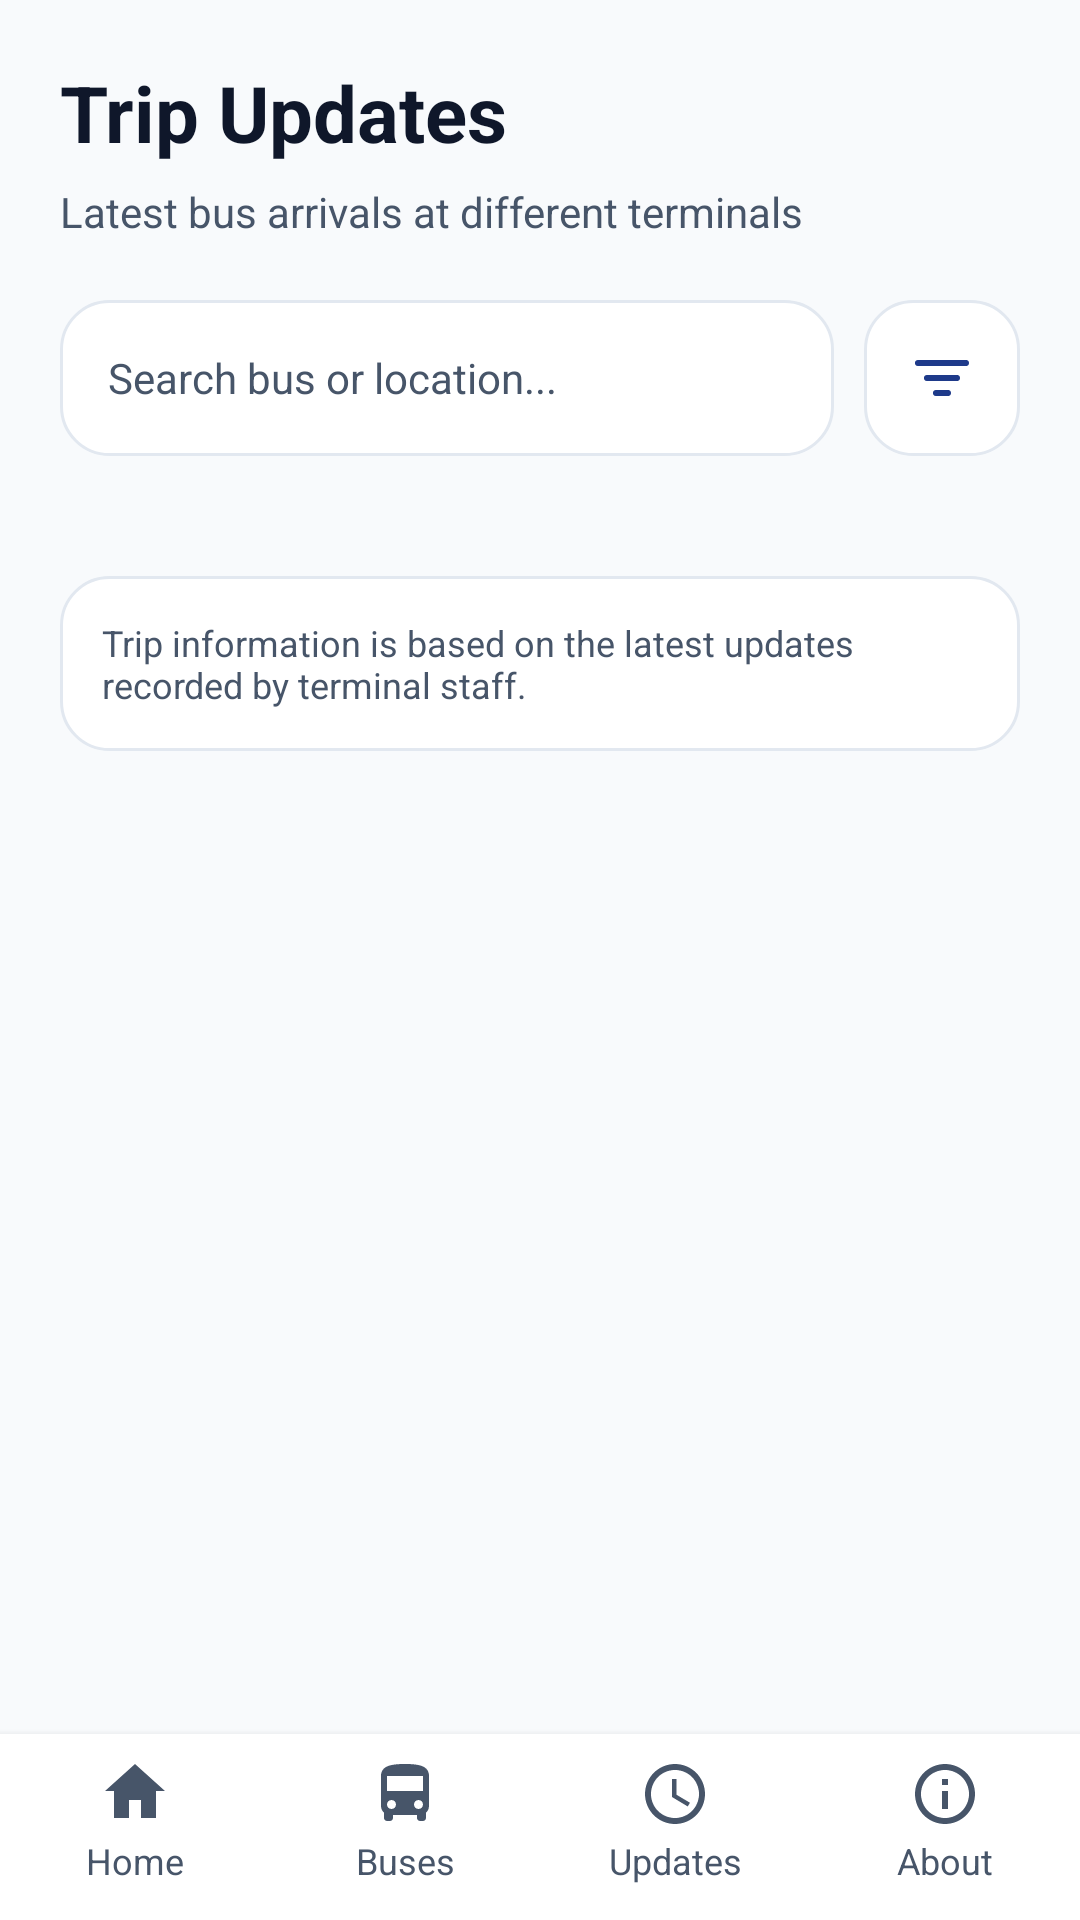

Layout XML and referenced resources for this Android screen:
<!-- AndroidManifest.xml: application theme Theme.PabamaApp -->
<!-- res/layout/activity_trip_updates.xml -->
<LinearLayout xmlns:android="http://schemas.android.com/apk/res/android"
    android:id="@+id/main"
    android:layout_width="match_parent"
    android:layout_height="match_parent"
    android:orientation="vertical"
    android:background="@color/background">

    <ScrollView
        android:layout_width="match_parent"
        android:layout_height="0dp"
        android:layout_weight="1"
        android:fillViewport="true">

        <LinearLayout
            android:layout_width="match_parent"
            android:layout_height="wrap_content"
            android:orientation="vertical"
            android:padding="20dp">

            <TextView
                android:layout_width="wrap_content"
                android:layout_height="wrap_content"
                android:text="Trip Updates"
                android:textColor="@color/text_primary"
                android:textSize="26sp"
                android:textStyle="bold" />

            <TextView
                android:layout_width="wrap_content"
                android:layout_height="wrap_content"
                android:layout_marginTop="6dp"
                android:text="Latest bus arrivals at different terminals"
                android:textColor="@color/text_secondary"
                android:textSize="14sp" />

            
            <LinearLayout
                android:layout_width="match_parent"
                android:layout_height="wrap_content"
                android:layout_marginTop="20dp"
                android:orientation="horizontal"
                android:gravity="center_vertical">

                <EditText
                    android:id="@+id/inputSearchArrivals"
                    android:layout_width="0dp"
                    android:layout_height="52dp"
                    android:layout_weight="1"
                    android:background="@drawable/bg_card"
                    android:hint="Search bus or location..."
                    android:paddingStart="16dp"
                    android:paddingEnd="16dp"
                    android:textColor="@color/text_primary"
                    android:textColorHint="@color/text_secondary"
                    android:textSize="14sp"
                    android:inputType="text"
                    android:singleLine="true"
                    android:imeOptions="actionSearch" />

                <ImageButton
                    android:id="@+id/btnFilterTerminal"
                    android:layout_width="52dp"
                    android:layout_height="52dp"
                    android:layout_marginStart="10dp"
                    android:background="@drawable/bg_card"
                    android:src="@drawable/ic_filter"
                    android:scaleType="centerInside"
                    android:padding="14dp"
                    android:contentDescription="Filter by terminal" />

            </LinearLayout>

            
            <TextView
                android:id="@+id/txtActiveTerminalFilter"
                android:layout_width="wrap_content"
                android:layout_height="wrap_content"
                android:layout_marginTop="12dp"
                android:background="@drawable/bg_card"
                android:paddingStart="14dp"
                android:paddingEnd="14dp"
                android:paddingTop="8dp"
                android:paddingBottom="8dp"
                android:textColor="@color/accent"
                android:textSize="13sp"
                android:textStyle="bold"
                android:clickable="true"
                android:focusable="true"
                android:visibility="gone" />

            <LinearLayout
                android:id="@+id/layoutArrivals"
                android:layout_width="match_parent"
                android:layout_height="wrap_content"
                android:orientation="vertical">

                <LinearLayout
                    android:id="@+id/containerArrivalsList"
                    android:layout_width="match_parent"
                    android:layout_height="wrap_content"
                    android:layout_marginTop="16dp"
                    android:orientation="vertical" />

            </LinearLayout>

            <TextView
                android:layout_width="match_parent"
                android:layout_height="wrap_content"
                android:layout_marginTop="24dp"
                android:padding="14dp"
                android:background="@drawable/bg_card"
                android:text="Trip information is based on the latest updates recorded by terminal staff."
                android:textColor="@color/text_secondary"
                android:textSize="12sp" />

        </LinearLayout>

    </ScrollView>

    <include
        layout="@layout/layout_passenger_bottom_nav"
        android:layout_width="match_parent"
        android:layout_height="wrap_content" />

</LinearLayout>
<!-- res/layout/layout_passenger_bottom_nav.xml (included above) -->
<LinearLayout xmlns:android="http://schemas.android.com/apk/res/android"
    android:layout_width="match_parent"
    android:layout_height="wrap_content"
    android:orientation="horizontal"
    android:background="@color/surface"
    android:elevation="4dp"
    android:paddingTop="4dp"
    android:paddingBottom="8dp">

    <TextView
        android:id="@+id/btnHome"
        android:layout_width="0dp"
        android:layout_height="wrap_content"
        android:layout_weight="1"
        android:gravity="center"
        android:padding="4dp"
        android:text="Home"
        android:textColor="@color/text_secondary"
        android:textSize="12sp"
        android:drawableTop="@drawable/ic_nav_home"
        android:drawablePadding="4dp"
        android:drawableTint="@color/text_secondary"
        android:includeFontPadding="false"/>

    <TextView
        android:id="@+id/btnBuses"
        android:layout_width="0dp"
        android:layout_height="wrap_content"
        android:layout_weight="1"
        android:gravity="center"
        android:padding="4dp"
        android:text="Buses"
        android:textColor="@color/text_secondary"
        android:textSize="12sp"
        android:drawableTop="@drawable/ic_nav_bus"
        android:drawablePadding="4dp"
        android:drawableTint="@color/text_secondary"
        android:includeFontPadding="false"/>

    <TextView
        android:id="@+id/btnUpdates"
        android:layout_width="0dp"
        android:layout_height="wrap_content"
        android:layout_weight="1"
        android:gravity="center"
        android:padding="4dp"
        android:text="Updates"
        android:textColor="@color/text_secondary"
        android:textSize="12sp"
        android:drawableTop="@drawable/ic_nav_updates"
        android:drawablePadding="4dp"
        android:drawableTint="@color/text_secondary"
        android:includeFontPadding="false"/>

    <TextView
        android:id="@+id/btnAbout"
        android:layout_width="0dp"
        android:layout_height="wrap_content"
        android:layout_weight="1"
        android:gravity="center"
        android:padding="4dp"
        android:text="About"
        android:textColor="@color/text_secondary"
        android:textSize="12sp"
        android:drawableTop="@drawable/ic_nav_about"
        android:drawablePadding="4dp"
        android:drawableTint="@color/text_secondary"
        android:includeFontPadding="false"/>

</LinearLayout>
<!-- resources referenced by this layout -->
<resources>
  <color name="accent">#1E3A8A</color>
  <color name="background">#F8FAFC</color>
  <color name="surface">#FFFFFF</color>
  <color name="text_primary">#0F172A</color>
  <color name="text_secondary">#475569</color>
  <!-- drawable bg_card (drawable) -->
  <shape xmlns:android="http://schemas.android.com/apk/res/android"
      android:shape="rectangle">
  
      <solid android:color="@color/surface" />
  
      <stroke
          android:width="1dp"
          android:color="@color/border" />
  
      <corners android:radius="16dp" />
  
  </shape>
  <!-- drawable ic_filter (drawable) -->
  <vector xmlns:android="http://schemas.android.com/apk/res/android"
      android:width="24dp"
      android:height="24dp"
      android:viewportWidth="24"
      android:viewportHeight="24">
  
      <path
          android:fillColor="@android:color/transparent"
          android:strokeColor="@color/primary"
          android:strokeWidth="2"
          android:strokeLineCap="round"
          android:strokeLineJoin="round"
          android:pathData="M4,7 L20,7 M7,12 L17,12 M10,17 L14,17" />
  
  </vector>
  <!-- drawable ic_nav_about (drawable) -->
  <vector xmlns:android="http://schemas.android.com/apk/res/android"
      android:width="24dp"
      android:height="24dp"
      android:viewportWidth="24"
      android:viewportHeight="24">
  
      <path
          android:fillColor="#000000"
          android:pathData="M12,2C6.48,2 2,6.48 2,12s4.48,10 10,10 10,-4.48 10,-10S17.52,2 12,2zM12,20c-4.41,0 -8,-3.59 -8,-8s3.59,-8 8,-8 8,3.59 8,8 -3.59,8 -8,8zM11,7h2v2h-2zM11,11h2v6h-2z" />
  
  </vector>
  <!-- drawable ic_nav_home (drawable) -->
  <vector xmlns:android="http://schemas.android.com/apk/res/android"
      android:width="24dp"
      android:height="24dp"
      android:viewportWidth="24"
      android:viewportHeight="24">
      <path
          android:fillColor="@color/primary"
          android:pathData="M10,20v-6h4v6h5v-9h3L12,2 2,11h3v9z" />
  </vector>
  <!-- drawable ic_nav_updates (drawable) -->
  <vector xmlns:android="http://schemas.android.com/apk/res/android"
      android:width="24dp"
      android:height="24dp"
      android:viewportWidth="24"
      android:viewportHeight="24">
      <path
          android:fillColor="@color/primary"
          android:pathData="M12,2C6.48,2 2,6.48 2,12s4.48,10 10,10 10,-4.48 10,-10S17.52,2 12,2zM12,20c-4.42,0 -8,-3.58 -8,-8s3.58,-8 8,-8 8,3.58 8,8 -3.58,8 -8,8zM12.5,7H11v6l5.25,3.15 0.75,-1.23 -4.5,-2.67z" />
  </vector>
  <color name="border">#E2E8F0</color>
  <color name="primary">#1E3A8A</color>
  <color name="primary_dark">#172554</color>
  <color name="white">#FFFFFF</color>
  <color name="secondary">#2563EB</color>
  <style name="NoActivityAnimation">
          <item name="android:activityOpenEnterAnimation">@null</item>
          <item name="android:activityOpenExitAnimation">@null</item>
          <item name="android:activityCloseEnterAnimation">@null</item>
          <item name="android:activityCloseExitAnimation">@null</item>
      </style>
  <color name="dialog_background">#FFFFFF</color>
  <color name="dialog_action">#1E3A8A</color>
  <color name="dialog_hint">#64748B</color>
  <color name="dialog_text">#0F172A</color>
  <style name="DialogActionButton" parent="Widget.AppCompat.Button.ButtonBar.AlertDialog">
          <item name="android:textColor">@color/dialog_action</item>
          <item name="android:textStyle">bold</item>
      </style>
  <style name="DialogCancelButton" parent="Widget.AppCompat.Button.ButtonBar.AlertDialog">
          <item name="android:textColor">@color/dialog_text</item>
      </style>
  <style name="DialogDeleteButton" parent="Widget.AppCompat.Button.ButtonBar.AlertDialog">
          <item name="android:textColor">@color/dialog_delete</item>
          <item name="android:textStyle">bold</item>
      </style>
  <color name="dialog_delete">#DC2626</color>
</resources>
